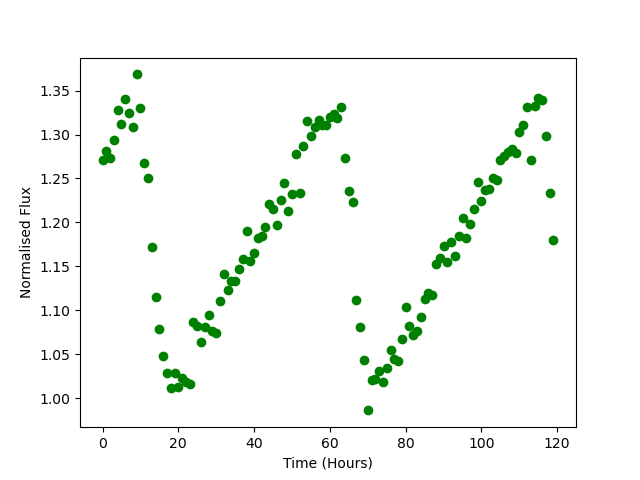

The data file committed next to this chart (first rows):
Time, Flux
0.0, 1.271
1.0, 1.281
2.0, 1.274
3.0, 1.294
4.0, 1.328
5.0, 1.312
6.0, 1.341
7.0, 1.324
8.0, 1.309
9.0, 1.369
10.0, 1.331
11.0, 1.267
12.0, 1.25
13.0, 1.172
14.0, 1.115
15.0, 1.079
16.0, 1.048
17.0, 1.029
18.0, 1.011
19.0, 1.029
20.0, 1.013
21.0, 1.023
22.0, 1.018
23.0, 1.016
24.0, 1.087
25.0, 1.082
26.0, 1.064
27.0, 1.081
28.0, 1.095
29.0, 1.076
30.0, 1.074
31.0, 1.111
32.0, 1.141
33.0, 1.123
34.0, 1.133
35.0, 1.133
36.0, 1.147
37.0, 1.158
38.0, 1.19
39.0, 1.156
40.0, 1.166
41.0, 1.182
42.0, 1.184
43.0, 1.195
44.0, 1.221
45.0, 1.216
46.0, 1.197
47.0, 1.226
48.0, 1.245
49.0, 1.213
50.0, 1.233
51.0, 1.278
52.0, 1.234
53.0, 1.286
54.0, 1.315
55.0, 1.299
56.0, 1.309
57.0, 1.317
58.0, 1.311
59.0, 1.311
... 60 more rows
